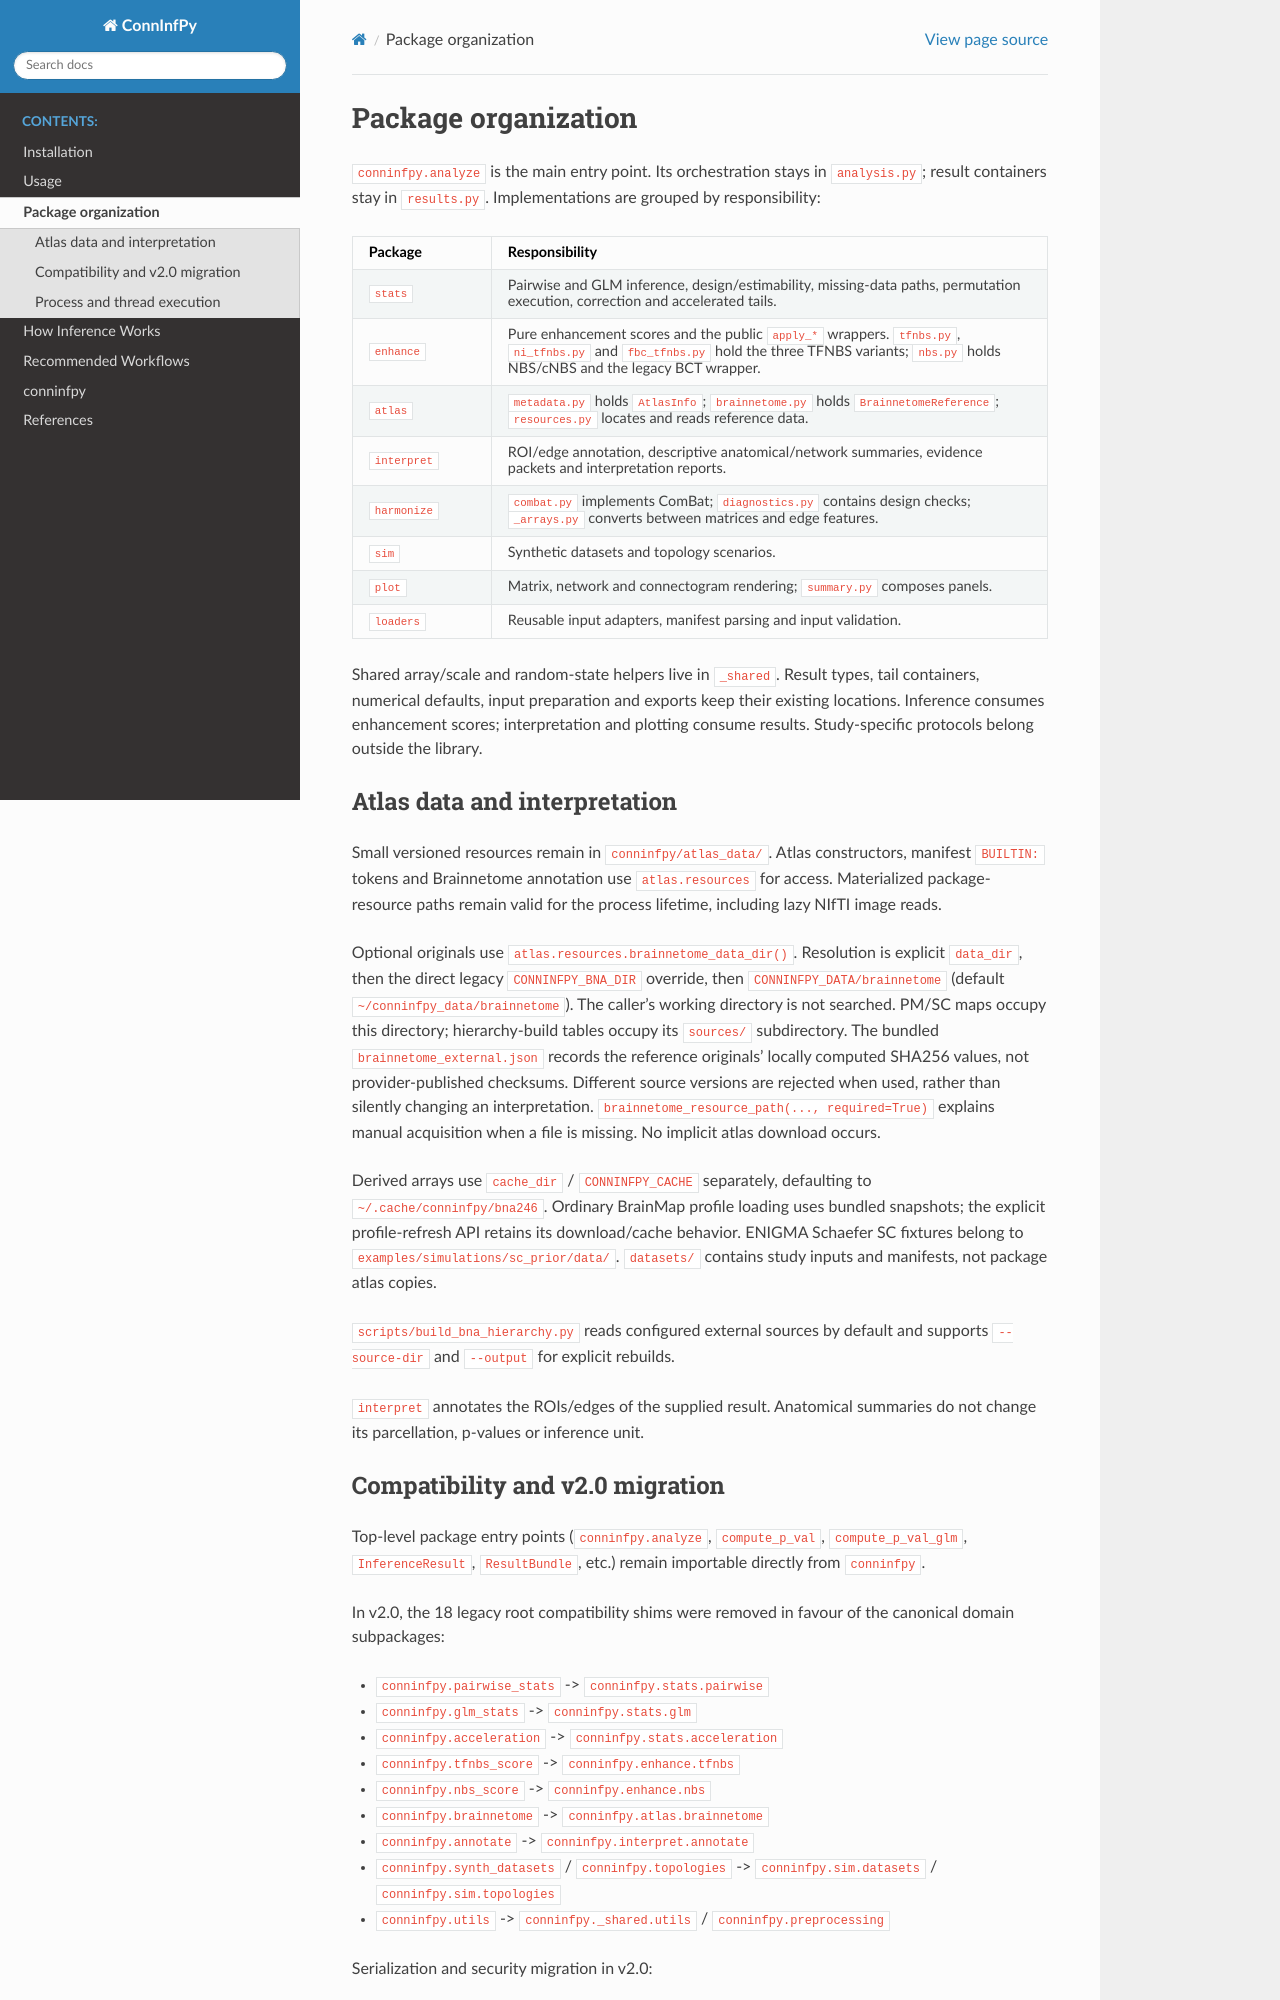

repository: IHB-IBR-department/ConnInfPy · page: architecture.html · generator: sphinx

Package organization
====================

``conninfpy.analyze`` is the main entry point. Its orchestration stays in
``analysis.py``; result containers stay in ``results.py``. Implementations are
grouped by responsibility:

.. list-table::
   :header-rows: 1
   :widths: 20 80

   * - Package
     - Responsibility
   * - ``stats``
     - Pairwise and GLM inference, design/estimability, missing-data paths,
       permutation execution, correction and accelerated tails.
   * - ``enhance``
     - Pure enhancement scores and the public ``apply_*`` wrappers.
       ``tfnbs.py``, ``ni_tfnbs.py`` and ``fbc_tfnbs.py`` hold the three TFNBS
       variants; ``nbs.py`` holds NBS/cNBS and the legacy BCT wrapper.
   * - ``atlas``
     - ``metadata.py`` holds ``AtlasInfo``; ``brainnetome.py`` holds
       ``BrainnetomeReference``; ``resources.py`` locates and reads reference data.
   * - ``interpret``
     - ROI/edge annotation, descriptive anatomical/network summaries, evidence
       packets and interpretation reports.
   * - ``harmonize``
     - ``combat.py`` implements ComBat; ``diagnostics.py`` contains design
       checks; ``_arrays.py`` converts between matrices and edge features.
   * - ``sim``
     - Synthetic datasets and topology scenarios.
   * - ``plot``
     - Matrix, network and connectogram rendering; ``summary.py`` composes panels.
   * - ``loaders``
     - Reusable input adapters, manifest parsing and input validation.

Shared array/scale and random-state helpers live in ``_shared``. Result types,
tail containers, numerical defaults, input preparation and exports keep their
existing locations. Inference consumes enhancement scores; interpretation and
plotting consume results. Study-specific protocols belong outside the library.

Atlas data and interpretation
-----------------------------

Small versioned resources remain in ``conninfpy/atlas_data/``. Atlas
constructors, manifest ``BUILTIN:`` tokens and Brainnetome annotation use
``atlas.resources`` for access. Materialized package-resource paths remain
valid for the process lifetime, including lazy NIfTI image reads.

Optional originals use ``atlas.resources.brainnetome_data_dir()``. Resolution
is explicit ``data_dir``, then the direct legacy ``CONNINFPY_BNA_DIR`` override,
then ``CONNINFPY_DATA/brainnetome`` (default ``~/conninfpy_data/brainnetome``).
The caller's working directory is not searched. PM/SC maps occupy this directory;
hierarchy-build tables occupy its ``sources/`` subdirectory. The bundled
``brainnetome_external.json`` records the reference originals' locally computed
SHA256 values, not provider-published checksums. Different source versions
are rejected when used, rather than silently changing an interpretation.
``brainnetome_resource_path(..., required=True)`` explains manual acquisition
when a file is missing. No implicit atlas download occurs.

Derived arrays use ``cache_dir`` / ``CONNINFPY_CACHE`` separately, defaulting to
``~/.cache/conninfpy/bna246``. Ordinary BrainMap profile loading uses bundled
snapshots; the explicit profile-refresh API retains its download/cache behavior.
ENIGMA Schaefer SC fixtures belong to ``examples/simulations/sc_prior/data/``.
``datasets/`` contains study inputs and manifests, not package atlas copies.

``scripts/build_bna_hierarchy.py`` reads configured external sources by default
and supports ``--source-dir`` and ``--output`` for explicit rebuilds.

``interpret`` annotates the ROIs/edges of the supplied result. Anatomical
summaries do not change its parcellation, p-values or inference unit.
